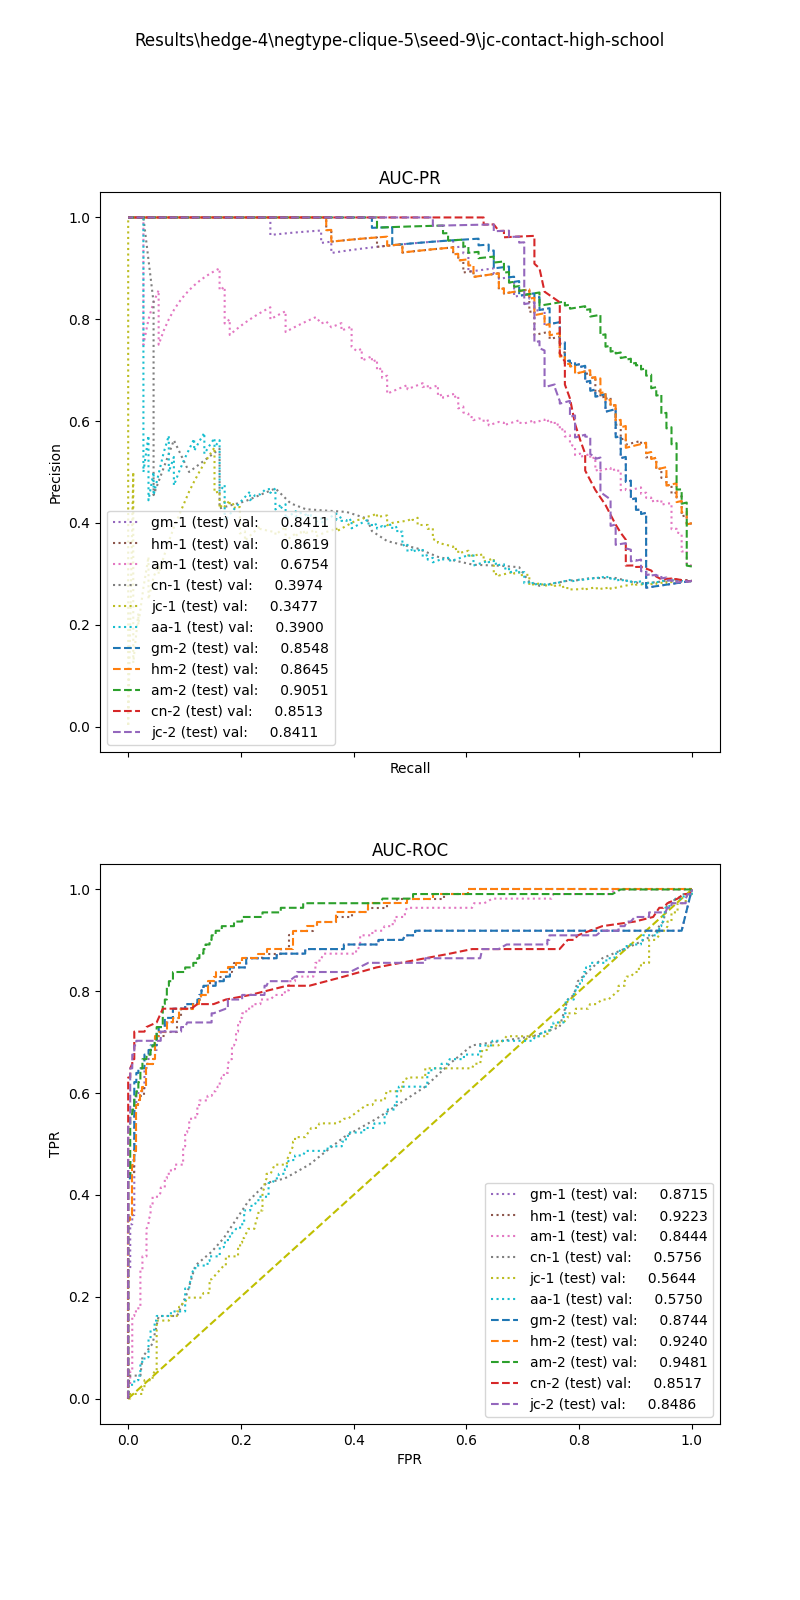

Data behind this chart, as committed beside it:
, input_dim1, pred_dim1, input_dim2, pred_dim2, input_dim3, pred_dim3, label
0, 8.31, 0.0, 0.1, 0.0, , , 1.0
1, 9.439, 0.0, 0.06667, 0.0, , , 1.0
2, 8.098, 0.0, 0.09091, 0.0, , , 1.0
3, 5.99, 0.0, 0.2222, 1.0, , , 1.0
4, 1.866, 0.0, 0.0, 0.0, , , 1.0
5, 6.176, 0.0, 0.0, 0.0, , , 1.0
6, 9.429, 0.0, 0.0, 0.0, , , 1.0
7, 3.345, 0.0, 0.0, 0.0, , , 1.0
8, 2.16, 0.0, 0.6667, 1.0, , , 1.0
9, 10.91, 0.0, 0.0, 0.0, , , 1.0
10, 9.173, 0.0, 0.03448, 0.0, , , 1.0
11, 9.889, 0.0, 0.0625, 0.0, , , 1.0
12, 8.843, 0.0, 0.1667, 1.0, , , 1.0
13, 5.838, 0.0, 0.2857, 1.0, , , 1.0
14, 3.002, 0.0, 0.0, 0.0, , , 1.0
15, 5.454, 0.0, 0.1667, 0.0, , , 1.0
16, 8.595, 0.0, 0.1429, 0.0, , , 1.0
17, 9.378, 0.0, 0.04545, 0.0, , , 1.0
18, 5.771, 0.0, 0.0, 0.0, , , 1.0
19, 7.674, 0.0, 0.0, 0.0, , , 1.0
20, 7.536, 0.0, 0.1111, 0.0, , , 1.0
21, 6.457, 0.0, 0.0, 0.0, , , 1.0
22, 9.451, 0.0, 0.09091, 0.0, , , 1.0
23, 9.429, 0.0, 0.0, 0.0, , , 1.0
24, 5.838, 0.0, 0.1111, 0.0, , , 1.0
25, 2.803, 0.0, 0.0, 0.0, , , 1.0
26, 2.202, 0.0, 0.3333, 1.0, , , 1.0
27, 1.546, 0.0, 0.0, 0.0, , , 1.0
28, 7.535, 0.0, 0.0, 0.0, , , 1.0
29, 9.889, 0.0, 0.07143, 0.0, , , 1.0
30, 8.571, 0.0, 0.1667, 0.0, , , 1.0
31, 10.27, 0.0, 0.05556, 0.0, , , 1.0
32, 6.016, 0.0, 0.0, 0.0, , , 1.0
33, 4.316, 0.0, 0.2222, 1.0, , , 1.0
34, 2.383, 0.0, 0.25, 1.0, , , 1.0
35, 7.534, 0.0, 0.0, 0.0, , , 1.0
36, 6.514, 0.0, 0.2, 1.0, , , 1.0
37, 7.464, 0.0, 0.09091, 0.0, , , 1.0
38, 8.551, 0.0, 0.09524, 0.0, , , 1.0
39, 3.433, 0.0, 0.3333, 1.0, , , 1.0
40, 7.405, 0.0, 0.09524, 0.0, , , 1.0
41, 4.359, 0.0, 0.0, 0.0, , , 1.0
42, 7.699, 0.0, 0.1053, 0.0, , , 1.0
43, 10.91, 0.0, 0.2, 1.0, , , 1.0
44, 3.811, 0.0, 0.25, 1.0, , , 1.0
45, 4.573, 0.0, 0.2, 1.0, , , 1.0
46, 4.496, 0.0, 0.09091, 0.0, , , 1.0
47, 0.495, 0.0, 0.0, 0.0, , , 1.0
48, 2.041, 0.0, 0.0, 0.0, , , 1.0
49, 6.293, 0.0, 0.3333, 1.0, , , 1.0
50, 10.84, 0.0, 0.09091, 0.0, , , 1.0
51, 9.667, 0.0, 0.0, 0.0, , , 1.0
52, 5.833, 0.0, 0.1111, 0.0, , , 1.0
53, 6.239, 0.0, 0.06667, 0.0, , , 1.0
54, 7.756, 0.0, 0.5, 1.0, , , 1.0
55, 4.785, 0.0, 0.04, 0.0, , , 1.0
56, 7.21, 0.0, 0.125, 0.0, , , 1.0
57, 3.63, 0.0, 0.07692, 0.0, , , 1.0
58, 6.915, 0.0, 0.0, 0.0, , , 1.0
59, 6.136, 0.0, 0.0, 0.0, , , 1.0
... 328 more rows
